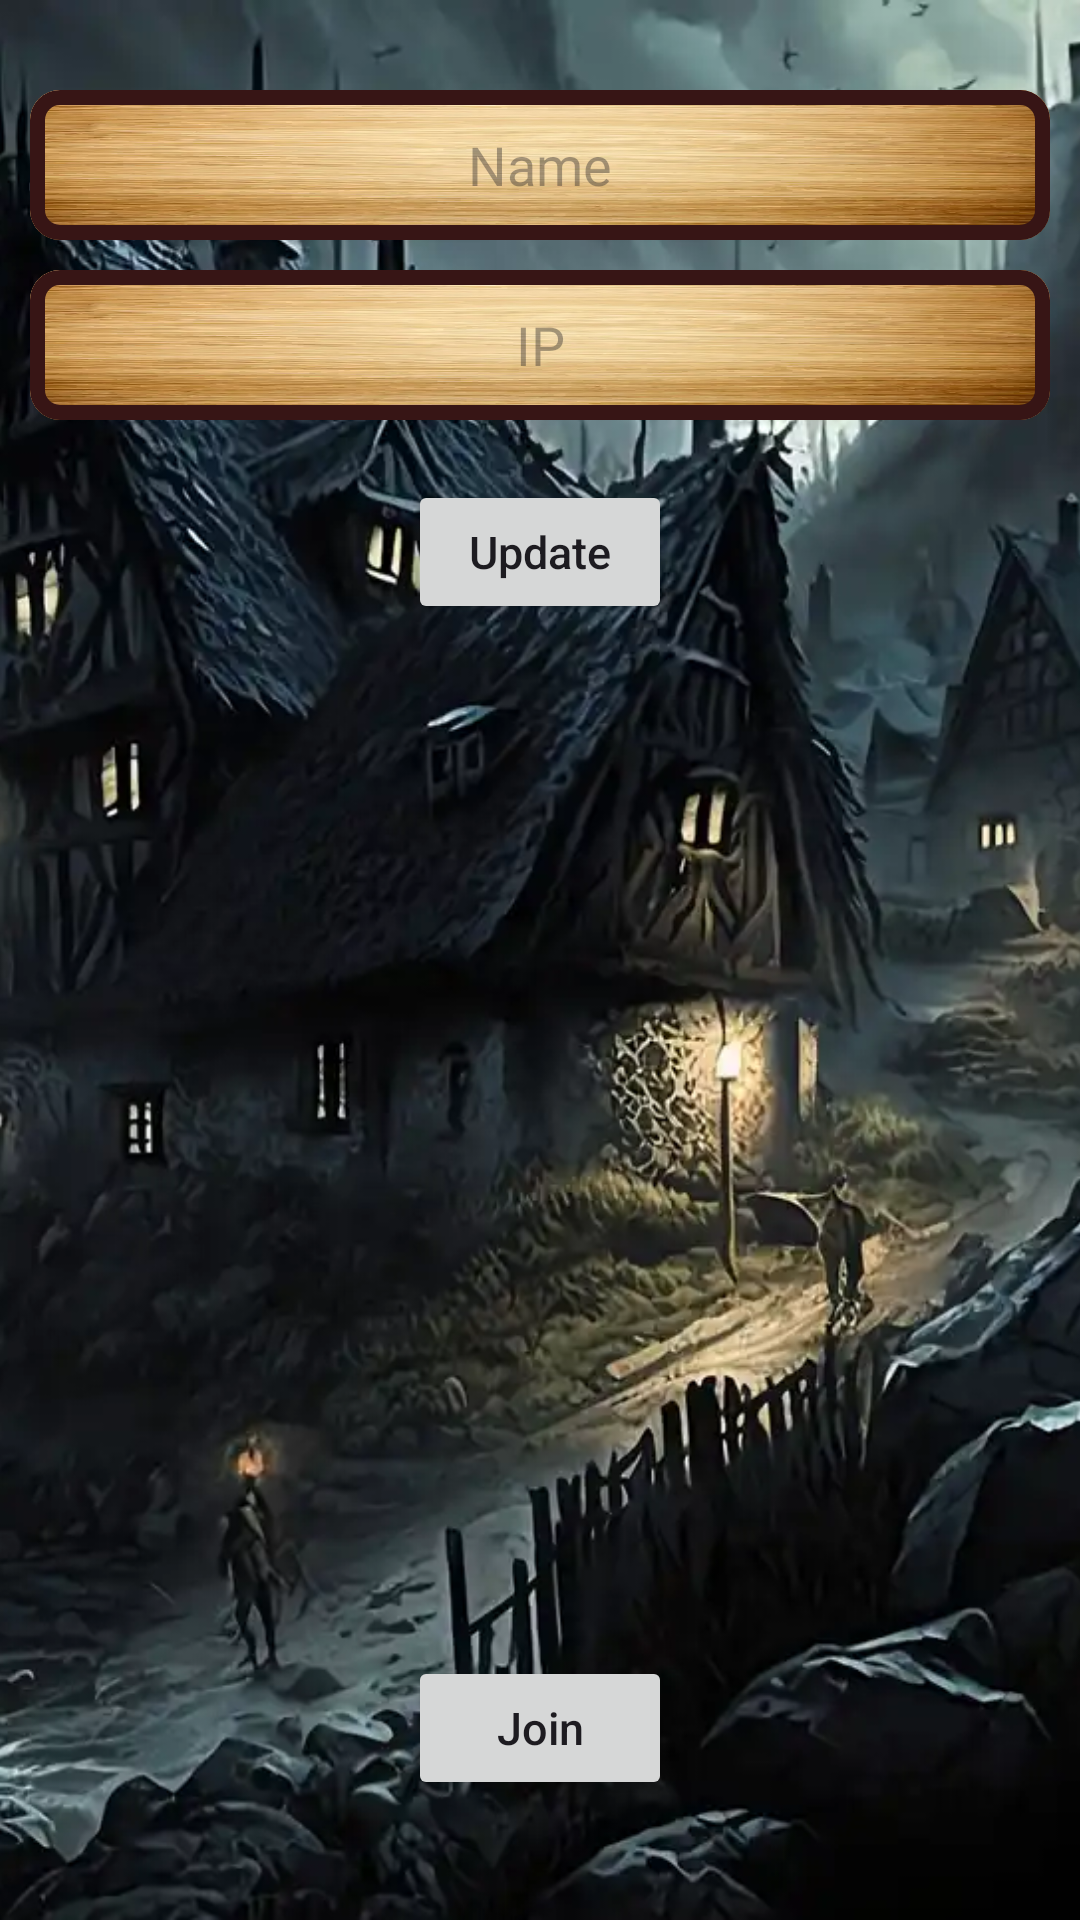

Android layout source for this screen:
<!-- AndroidManifest.xml: application theme Theme.Werewolf -->
<!-- res/layout/fragment_client.xml -->
<?xml version="1.0" encoding="utf-8"?>
<androidx.constraintlayout.widget.ConstraintLayout
    xmlns:android="http://schemas.android.com/apk/res/android"
    xmlns:app="http://schemas.android.com/apk/res-auto"
    android:layout_width="match_parent"
    android:layout_height="wrap_content"
    android:fitsSystemWindows="true">

    <ImageView
        android:id="@+id/backgroundImage"
        android:layout_width="match_parent"
        android:layout_height="match_parent"
        android:scaleType="centerCrop"
        android:src="@drawable/image_dark_village" />

    <com.google.android.material.card.MaterialCardView
        android:id="@+id/termEditTextContainer"
        app:layout_constraintStart_toStartOf="parent"
        app:layout_constraintTop_toTopOf="parent"
        app:layout_constraintEnd_toEndOf="parent"
        android:layout_marginTop="30dp"
        android:layout_width="0dp"
        android:layout_marginHorizontal="10dp"
        android:layout_height="50dp"
        app:strokeWidth="5dp"
        app:strokeColor="@color/dark_red"
        app:shapeAppearanceOverlay="@style/corner10dp">

        <EditText
            android:id="@+id/termEditText"
            android:layout_width="wrap_content"
            android:layout_height="wrap_content"
            android:autofillHints="@string/name"
            android:background="@drawable/image_wood_background_clean"
            android:fontFamily="@font/beleren2016_bold"
            android:gravity="center"
            android:hint="@string/name"
            android:inputType="textPersonName"
            android:padding="6dp"
            android:textColor="@android:color/black"
            android:textSize="18sp" />

    </com.google.android.material.card.MaterialCardView>

    <com.google.android.material.card.MaterialCardView
        android:id="@+id/ipEditTextContainer"
        app:layout_constraintStart_toStartOf="parent"
        app:layout_constraintTop_toBottomOf="@id/termEditTextContainer"
        app:layout_constraintEnd_toEndOf="parent"
        android:layout_width="0dp"
        android:layout_margin="10dp"
        android:layout_height="50dp"
        app:strokeWidth="5dp"
        app:strokeColor="@color/dark_red"
        app:shapeAppearanceOverlay="@style/corner10dp">

        <EditText
            android:id="@+id/portEditText"
            android:layout_width="wrap_content"
            android:layout_height="wrap_content"
            android:autofillHints="IP"
            android:background="@drawable/image_wood_background_clean"
            android:fontFamily="@font/beleren2016_bold"
            android:gravity="center"
            android:hint="IP"
            android:inputType="textPersonName"
            android:padding="6dp"
            android:textColor="@android:color/black"
            android:textSize="18sp" />

    </com.google.android.material.card.MaterialCardView>

    <Button
        android:id="@+id/updateButton"
        android:layout_width="wrap_content"
        android:layout_height="wrap_content"
        android:layout_margin="20dp"
        android:text="Update"
        app:layout_constraintStart_toStartOf="parent"
        app:layout_constraintEnd_toEndOf="parent"
        app:layout_constraintTop_toBottomOf="@id/ipEditTextContainer"
        android:textSize="15sp"
        android:textAllCaps="false"/>

    <ScrollView
        android:layout_width="match_parent"
        android:layout_height="0dp"
        android:layout_marginTop="10dp"
        android:layout_gravity="center_horizontal"
        android:layout_margin="10dp"
        app:layout_constraintEnd_toEndOf="parent"
        app:layout_constraintStart_toStartOf="parent"
        app:layout_constraintTop_toBottomOf="@id/updateButton"
        app:layout_constraintBottom_toTopOf="@id/joinButton">
        <GridLayout
            android:id="@+id/serverListGridLayout"
            android:layout_width="wrap_content"
            android:layout_height="wrap_content"
            android:layout_margin="10dp"
            android:layout_gravity="center_horizontal"
            app:layout_constraintEnd_toEndOf="parent"
            app:layout_constraintStart_toStartOf="parent"
            android:alignmentMode="alignMargins"
            android:useDefaultMargins="true"
            android:gravity="center"
            android:columnCount="1"
            android:padding="10dp">
        </GridLayout>
    </ScrollView>

    <Button
        android:id="@+id/joinButton"
        android:layout_width="wrap_content"
        android:layout_height="wrap_content"
        android:paddingStart="16dp"
        android:paddingEnd="16dp"
        android:layout_margin="40dp"
        android:text="Join"
        app:layout_constraintStart_toStartOf="parent"
        app:layout_constraintEnd_toEndOf="parent"
        app:layout_constraintBottom_toBottomOf="parent"
        android:textSize="15sp"
        android:textAllCaps="false"/>

    <androidx.fragment.app.FragmentContainerView
        android:id="@+id/OptionFragment"
        android:layout_width="match_parent"
        android:layout_height="match_parent"
        app:layout_constraintStart_toStartOf="parent"
        app:layout_constraintEnd_toEndOf="parent"
        app:layout_constraintTop_toTopOf="parent"
        app:layout_constraintBottom_toBottomOf="parent"
        >
    </androidx.fragment.app.FragmentContainerView>

</androidx.constraintlayout.widget.ConstraintLayout>
<!-- resources referenced by this layout -->
<resources>
  <color name="dark_red">#371515</color>
  <!-- drawable image_dark_village: webp bitmap (drawable, 55124 bytes) -->
  <!-- drawable image_wood_background_clean: webp bitmap (drawable, 22938 bytes) -->
  <string name="name">Name</string>
  <style name="corner10dp">
          <item name="cornerSize">10dp</item>
      </style>
  <style name="Theme.Werewolf" parent="Base.Theme.Werewolf" />
  <style name="Base.Theme.Werewolf" parent="Theme.Material3.DayNight.NoActionBar">
          
          
      </style>
</resources>
